pico-8 play session: no input (idle)

[t = 1 s] idle ~1s (no d-pad/buttons)
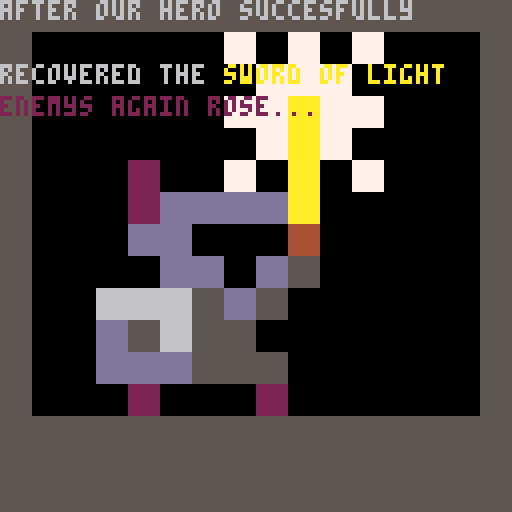
[t = 4 s] idle ~4s (no d-pad/buttons)
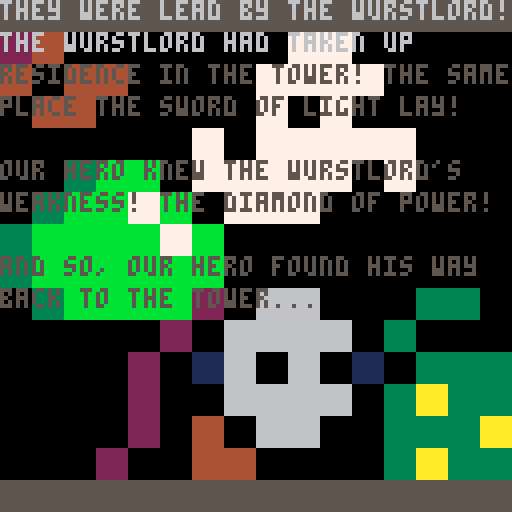

pico-8 cartridge
version 18
__lua__
function _init() 
 t=50
 scene=0
end

function _update()
 t-=1
 if t==0 then
 	scene+=1
 end
end

function _draw()
 cls()
 if scene==0 then
 	map(0,0)
  print("after our hero succesfully",0*8,0*8,6)
  print("recovered the ",0*8,2*8,6)
  print("sword of light",7*8,2*8,10)
  print("enemys again rose...",0*8,3*8,2)
 elseif scene==1 then
  t=50
 	map(16,0)
 	print("they were lead by the wurstlord!!",0*8,0*8,6)
 	print("the wurstlord had taken up ",0*8,1*8,6)
  print("residence in the tower! the same ",0*8,2*8,5)
		print("place the sword of light lay!",0*8,3*8,5)
		print("our hero knew the wurstlord's ",0*8,5*8,5) 
  print("weakness! the diamond of power!",0*8,6*8,5)
 
 	print("and so, our hero found his way ",0*8,8*8,5)
 	print("back to the tower...",0*8,9*8,5) 
 end 
end
__gfx__
0000000000000000000000005555555522222222dddddddd66666666aaaaaaaa7777777744444444bbbbbbbb3333333311111111999999990000000000000000
0000000000000000000000005555555522222222dddddddd66666666aaaaaaaa7777777744444444bbbbbbbb3333333311111111999999990000000000000000
0070070000000000000000005555555522222222dddddddd66666666aaaaaaaa7777777744444444bbbbbbbb3333333311111111999999990000000000000000
0007700000000000000000005555555522222222dddddddd66666666aaaaaaaa7777777744444444bbbbbbbb3333333311111111999999990000000000000000
0007700000007070700000005555555522222222dddddddd66666666aaaaaaaa7777777744444444bbbbbbbb3333333311111111999999990000000000000000
0070070000000777000000005555555522222222dddddddd66666666aaaaaaaa7777777744444444bbbbbbbb3333333311111111999999990000000000000000
00000000000077a7700000005555555522222222dddddddd66666666aaaaaaaa7777777744444444bbbbbbbb3333333311111111999999990000000000000000
00000000000007a7000000005555555522222222dddddddd66666666aaaaaaaa7777777744444444bbbbbbbb3333333311111111999999990000000000000000
00000000020070a07000000000400000000000000200002000000000000000000000000000000000000000000000000000000000000000000000000000000000
0000000002dddda000000002000000007700000002dddd2000000000000000000000000000000000000000000000000000000000000000000000000000000000
000000000dd0004000000004240000077770000007ddddd000000000000000000000000000000000000000000000000000000000000000000000000000000000
0000000000dd0d5000000002404400070705500007dddd0000000000000000000000000000000000000000000000000000000000000000000000000000000000
000000006665d5000000000404400707777570000555556600000000000000000000000000000000000000000000000000000000000000000000000000000000
00000000d5655000000000000000077777055000040555dd00000000000000000000000000000000000000000000000000000000000000000000000000000000
00000000ddd5550000000000003bb07770050000005555dd00000000000000000000000000000000000000000000000000000000000000000000000000000000
00000000020002000000000003bb7b00004540000020002000000000000000000000000000000000000000000000000000000000000000000000000000000000
0000000000000000000000003bbbb7b0044444000000000000000000000000000000000000000000000000000000000000000000000000000000000000000000
0000000000000000000000003bbbbbb0000000000000000000000000000000000000000000000000000000000000000000000000000000000000000000000000
00000000000000000000000003bbbb20660003300000000000000000000000000000000000000000000000000000000000000000000000000000000000000000
00000000000000000000000000000206666030000000000000000000000000000000000000000000000000000000000000000000000000000000000000000000
00000000000000000000000000002016060103330000000000000000000000000000000000000000000000000000000000000000000000000000000000000000
0000000000000000000000000000200666603a330000000000000000000000000000000000000000000000000000000000000000000000000000000000000000
000000000000000000000000000020406600333a0000000000000000000000000000000000000000000000000000000000000000000000000000000000000000
0000000000000000000000000002004400003a330000000000000000000000000000000000000000000000000000000000000000000000000000000000000000
__map__
0303030303030303030303030303030303030303030303030303030303030303030303030303030303030303030303030300000000000000000000000000000000000000000000000000000000000000000000000000000000000000000000000000000000000000000000000000000000000000000000000000000000000000
0300000000000008000800080000000304090000000000000008080000000000030300000303030303030303030300000300000000000000000000000000000000000000000000000000000000000000000000000000000000000000000000000000000000000000000000000000000000000000000000000000000000000000
0300000000000000080808000000000309000909000000000808080800000000030300000305030503050305030500000300000000000000000000000000000000000000000000000000000000000000000000000000000000000000000000000000000000000000000000000000000000000000000000000000000000000000
0300000000000008080708080000000300090900000000000800080000000000030300000503050305030503050300000300000000000000000000000000000000000000000000000000000000000000000000000000000000000000000000000000000000000000000000000000000000000000000000000000000000000000
0300000000000000080708000000000300000000000008000808080808000000030300000505050505050505050500000300000000000000000000000000000000000000000000000000000000000000000000000000000000000000000000000000000000000000000000000000000000000000000000000000000000000000
0300000004000008000700080000000300000b0a0a0008080808080008000000030300000505050505050505050500000300000000000000000000000000000000000000000000000000000000000000000000000000000000000000000000000000000000000000000000000000000000000000000000000000000000000000
03000000040505050507000000000003000b0a0a080a00080808000000000000030300000500050005050005000500000300000000000000000000000000000000000000000000000000000000000000000000000000000000000000000000000000000000000000000000000000000000000000000000000000000000000000
030000000505000000090000000000030b0a0a0a0a080a000000000000000000030300000505050505050505050500000300000000000000000000000000000000000000000000000000000000000000000000000000000000000000000000000000000000000000000000000000000000000000000000000000000000000000
030000000005050005030000000000030b0a0a0a0a0a0a000000000000000000030300000506050605060506050600000300000000000000000000000000000000000000000000000000000000000000000000000000000000000000000000000000000000000000000000000000000000000000000000000000000000000000
03000006060603050300000000000003000b0a0a0a0a040006060000000b0b00030300000605060506050605060500000300000000000000000000000000000000000000000000000000000000000000000000000000000000000000000000000000000000000000000000000000000000000000000000000000000000000000
030000050306030300000000000000030000000000040006060606000b000000030300000606060606060606060600000300000000000000000000000000000000000000000000000000000000000000000000000000000000000000000000000000000000000000000000000000000000000000000000000000000000000000
030000050505030303000000000000030000000004000c060006000c000b0b0b030300000606060606060606060600000300000000000000000000000000000000000000000000000000000000000000000000000000000000000000000000000000000000000000000000000000000000000000000000000000000000000000
030000000400000004000000000000030000000004000006060606000b070b0b030300000607060600060607060600000300000000000000000000000000000000000000000000000000000000000000000000000000000000000000000000000000000000000000000000000000000000000000000000000000000000000000
030303030303030303030303030303030000000004000900060600000b0b0b0703030000060d06000000060d060600000300000000000000000000000000000000000000000000000000000000000000000000000000000000000000000000000000000000000000000000000000000000000000000000000000000000000000
030303030303030303030303030303030000000400000909000000000b070b0b03030a0b0a0b0a0015000a0b0a0b0a0b0300000000000000000000000000000000000000000000000000000000000000000000000000000000000000000000000000000000000000000000000000000000000000000000000000000000000000
0303030303030303030303030303030303030303030303030303030303030303030303030303030303030303030303030300000000000000000000000000000000000000000000000000000000000000000000000000000000000000000000000000000000000000000000000000000000000000000000000000000000000000
